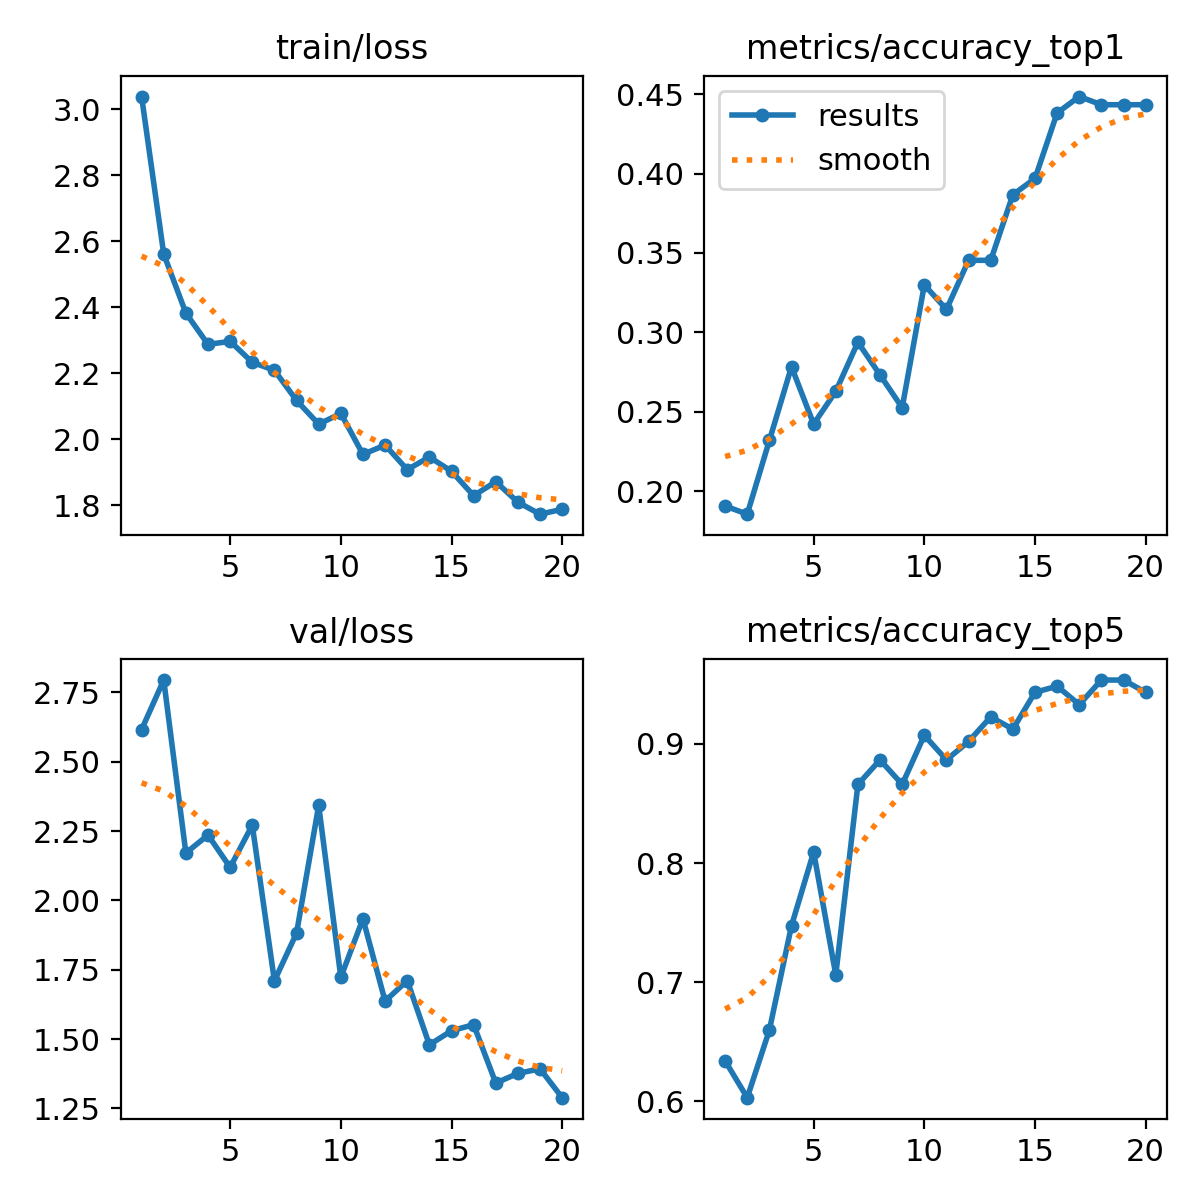

The file beside this chart, header and first rows:
epoch, time, train/loss, metrics/accuracy_top1, metrics/accuracy_top5, val/loss, lr/pg0, lr/pg1, lr/pg2
1, 3.712, 3.038, 0.1907, 0.634, 2.616, 0.0002331, 0.0002331, 0.0002331
2, 5.266, 2.561, 0.1856, 0.6031, 2.795, 0.0004478, 0.0004478, 0.0004478
3, 6.572, 2.382, 0.232, 0.6598, 2.171, 0.0006389, 0.0006389, 0.0006389
4, 7.911, 2.287, 0.2783, 0.7474, 2.236, 0.000608, 0.000608, 0.000608
5, 9.224, 2.297, 0.2423, 0.8093, 2.119, 0.0005726, 0.0005726, 0.0005726
6, 10.53, 2.233, 0.2629, 0.7062, 2.271, 0.0005373, 0.0005373, 0.0005373
7, 11.76, 2.209, 0.2938, 0.866, 1.71, 0.0005019, 0.0005019, 0.0005019
8, 13.01, 2.118, 0.2732, 0.8866, 1.882, 0.0004666, 0.0004666, 0.0004666
9, 14.28, 2.046, 0.2526, 0.866, 2.342, 0.0004313, 0.0004313, 0.0004313
10, 15.54, 2.078, 0.3299, 0.9072, 1.723, 0.0003959, 0.0003959, 0.0003959
11, 17.36, 1.954, 0.3144, 0.8866, 1.933, 0.0003606, 0.0003606, 0.0003606
12, 18.61, 1.983, 0.3454, 0.9021, 1.637, 0.0003252, 0.0003252, 0.0003252
13, 19.88, 1.908, 0.3454, 0.9227, 1.711, 0.0002899, 0.0002899, 0.0002899
14, 21.17, 1.946, 0.3866, 0.9124, 1.479, 0.0002545, 0.0002545, 0.0002545
15, 22.44, 1.903, 0.3969, 0.9433, 1.53, 0.0002192, 0.0002192, 0.0002192
16, 23.71, 1.829, 0.4381, 0.9485, 1.552, 0.0001839, 0.0001839, 0.0001839
17, 25, 1.872, 0.4485, 0.933, 1.341, 0.0001485, 0.0001485, 0.0001485
18, 26.48, 1.81, 0.4433, 0.9536, 1.376, 0.0001132, 0.0001132, 0.0001132
19, 28.03, 1.773, 0.4433, 0.9536, 1.393, 7.7826e-05, 7.7826e-05, 7.7826e-05
20, 29.53, 1.788, 0.4433, 0.9433, 1.289, 4.2483e-05, 4.2483e-05, 4.2483e-05
